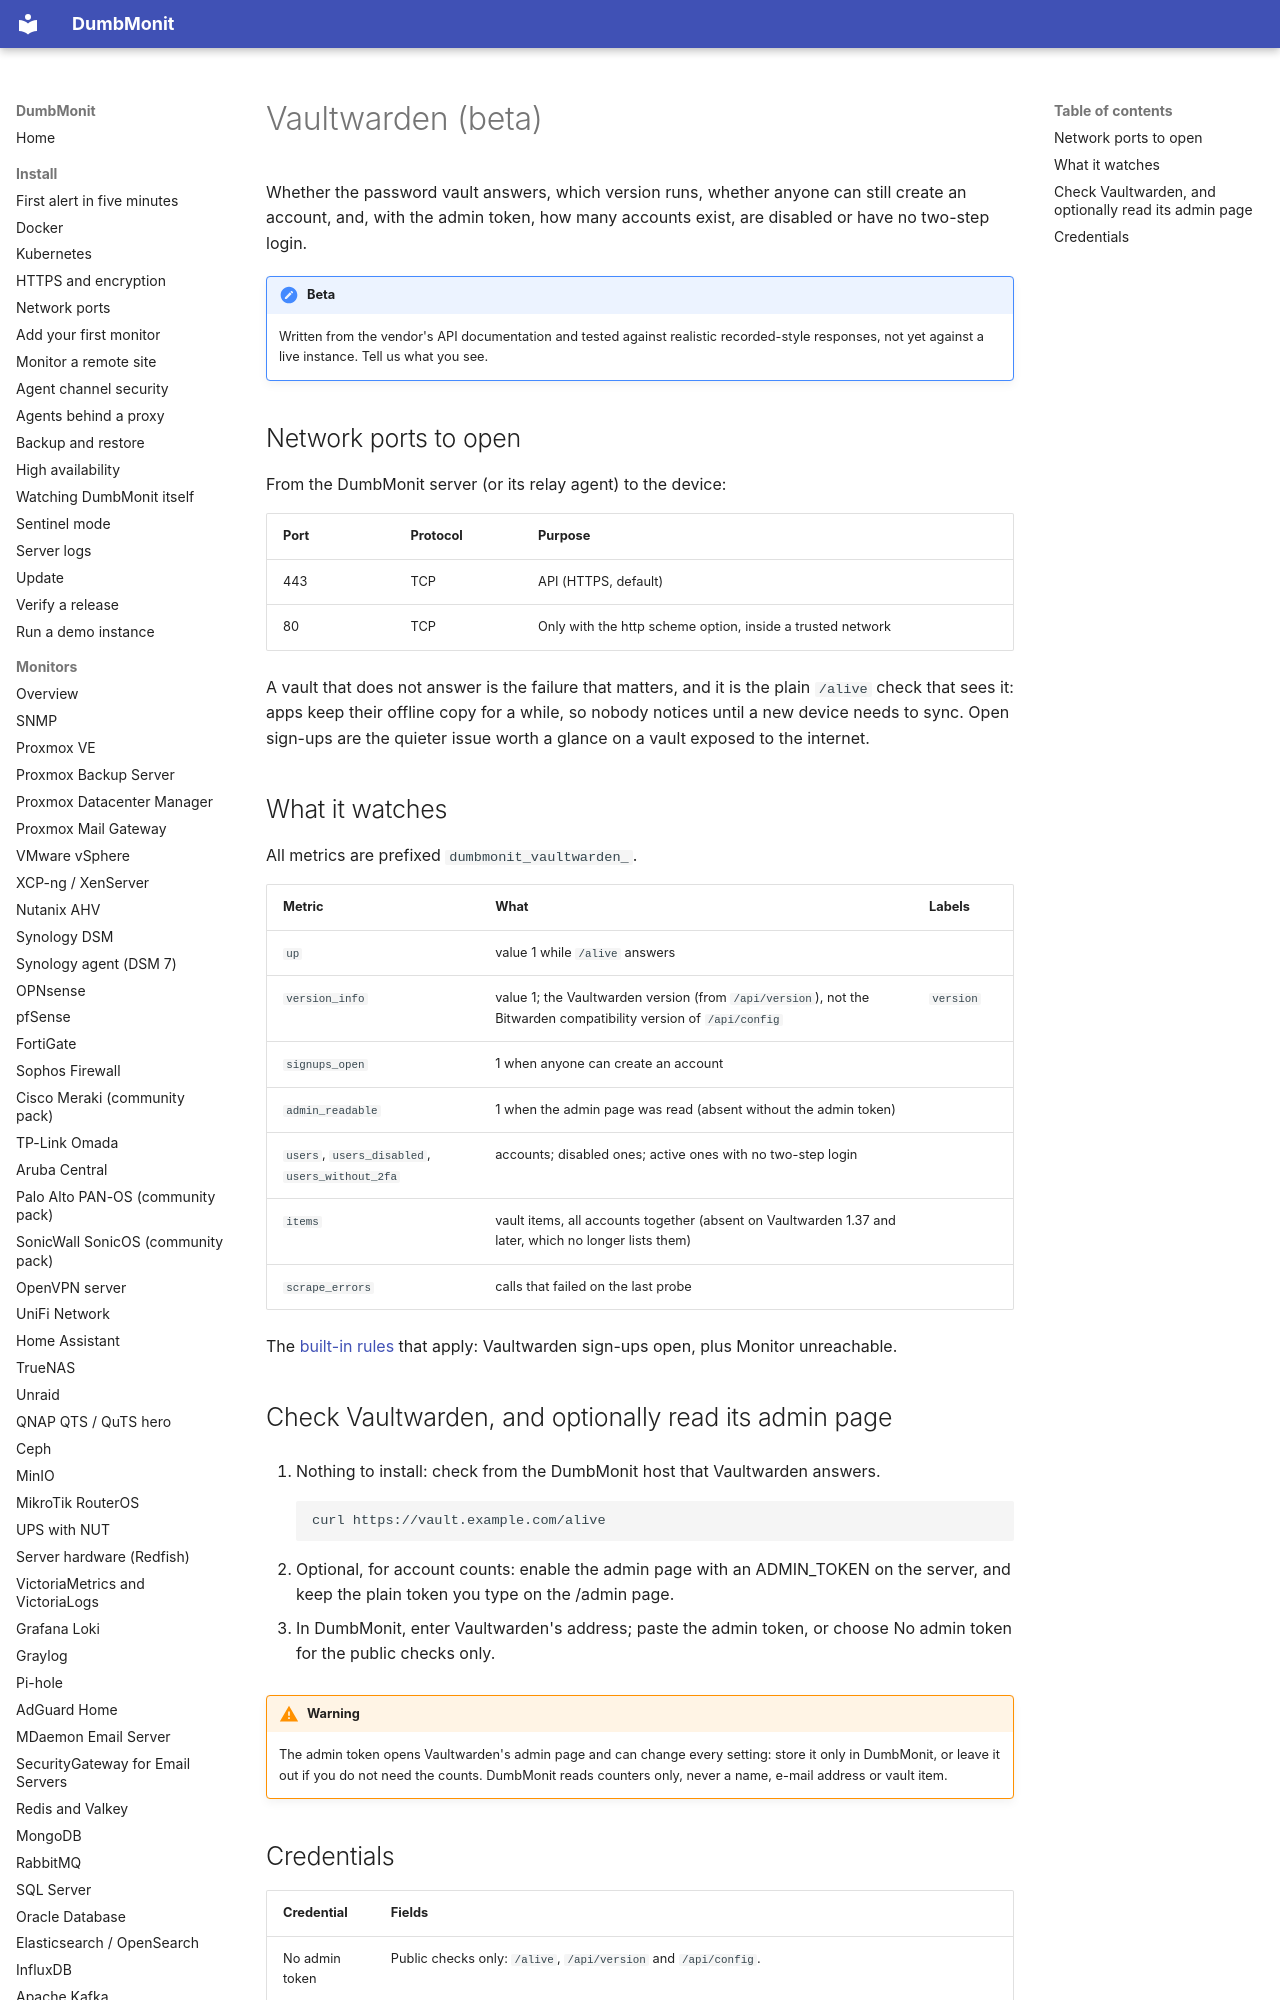

repository: Deni7/dumbmonit · page: devices/vaultwarden/index.html · generator: mkdocs

# Vaultwarden (beta)

Whether the password vault answers, which version runs, whether anyone can still create an account, and, with the admin token, how many accounts exist, are disabled or have no two-step login.

!!! note "Beta"
    Written from the vendor's API documentation and tested against realistic recorded-style responses, not yet against a live instance. Tell us what you see.

## Network ports to open

From the DumbMonit server (or its relay agent) to the device:

| Port | Protocol | Purpose |
|---|---|---|
| 443 | TCP | API (HTTPS, default) |
| 80 | TCP | Only with the http scheme option, inside a trusted network |

A vault that does not answer is the failure that matters, and it is the plain `/alive` check that sees it: apps keep their offline copy for a while, so nobody notices until a new device needs to sync. Open sign-ups are the quieter issue worth a glance on a vault exposed to the internet.
